Run: headless pygame with SDL's dummy video driver; simulated clock (each Clock.tick advances the game by its frame time, no real sleeping); random seed 0; keys injected as events and as key.get_pressed() state; no mouse input.
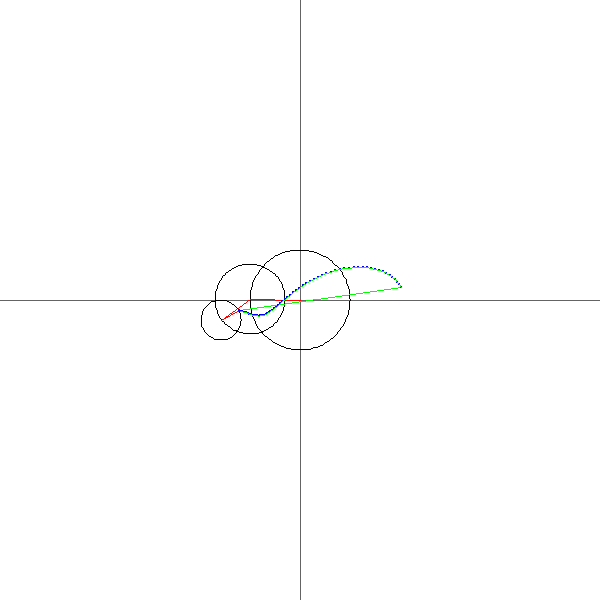
Frame 1 of 4 · flips 1–60 · no input
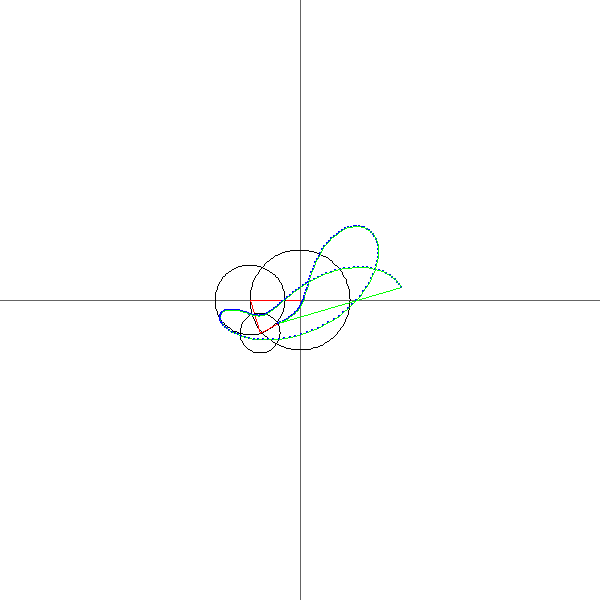
Frame 2 of 4 · flips 61–180 · tapped SPACE, RETURN · held RIGHT (→), D
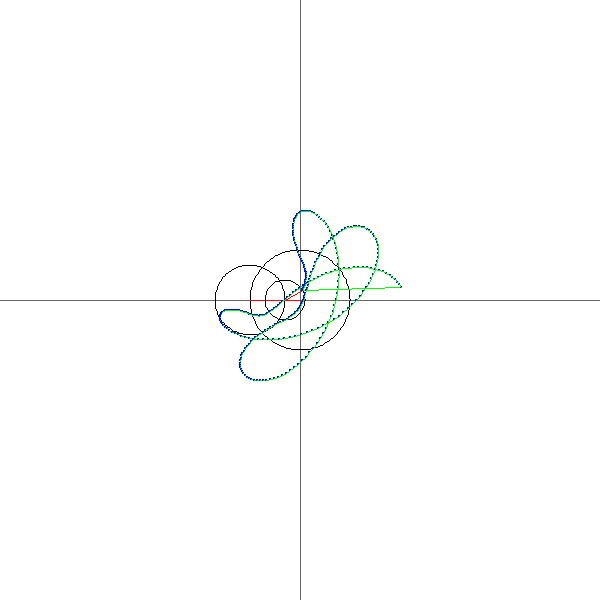
Frame 3 of 4 · flips 181–300 · held DOWN (↓), S
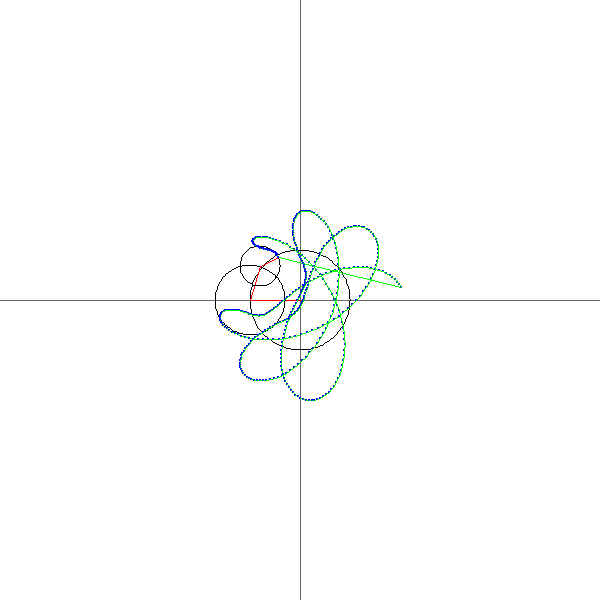
Frame 4 of 4 · flips 301–420 · held LEFT (←), A, UP (↑), W

The pygame program that drew these frames:

#!/usr/bin/env python3

##
# fourier_series.py
# coords = coordinates
import pygame
import math


class Circle:
    def __init__(self, screen, coords, radius, const, radian,
                 circle_color=(0, 0, 0), radius_color=(255, 0, 0),
                 show_circumference=True, show_radius=True, stroke=1):
        """
        :param screen: Pygame screen
        :param coords: Coordinates for the circle's centre (x, y)
        :param radius: Length of the radius (px)
        :param const: The constant for the fourier formula. Float
        :param radian: The radian at which the radius will be drawn

        defaults:
        :param circle_color: Color for the circle circumference. rgb
               default=(0, 0, 0)

        :param radius_color: Color for the radius. rgb
               default=(255, 0, 0)

        :param show_circumference: If the circumference should be drawn. Bool
               default=True

        :param show_radius: If the radius should be draw. Bool
               default=True

        :param stroke: Stroke used for the circle and the radius.
               default=1
        """

        # Start the boy up
        self.screen = screen
        self.center_coords = coords
        self.radius = radius
        self.const = const
        self.radian = radian

        # Keywords
        self.circle_color = circle_color
        self.radius_color = radius_color
        self.show_circumference = show_circumference
        self.show_radius = show_radius
        self.stroke = stroke

        # Default
        self.attached_object = None

    def config(self, show_circumference=None, show_radius=None):
        """
        Change visibility settings during runtime
        :param show_circumference: Bool
        :param show_radius: Bool
        """
        if show_circumference is not None:
            self.show_circumference = show_circumference

        if show_radius is not None:
            self.show_radius = show_radius

    def attach(self, attached):
        self.attached_object = attached

    def update(self, increment, new_coords=None):
        if new_coords is not None:
            self.center_coords = new_coords

        # Get new radian
        self.radian = self.radian + self.const * increment

        # Make radian a smaller number
        # This will hopefully make it more efficient as the memory used
        # for the variable will not increase past a certain point
        # The second if is necessary to support negative radians
        if self.radian >= math.pi * 2:
            self.radian = self.radian % (math.pi * 2)

        elif self.radian <= math.pi * -2:
            self.radian = 0 - (abs(self.radian) % (math.pi * 2))

        self.draw_circumference()
        self.draw_radius()

        if self.attached_object is not None:
            self.attached_object.update(increment, new_coords=self.coords_at_circumference())

    def draw_circumference(self):
        """
        Draws the circumference
        """
        # Same width and height. i.e. perfect circle.
        height = width = self.radius * 2

        # -- Create a rectangle object for the circle.
        # Shift the rect so the centre of the circle is at the given coordinates
        x = self.center_coords[0] - width / 2
        y = self.center_coords[1] - height / 2

        # Create the rectangle object
        rect = pygame.Rect((x, y), (width, height))

        # -- Draw the circle
        pygame.draw.arc(self.screen, self.circle_color, rect, 0, 2 * math.pi)

    def draw_radius(self):
        """
        Draws the radius of a circle based on the radian given and the
        original coordinates.
        """
        # Get coordinates at circumference
        x, y = self.coords_at_circumference()

        pygame.draw.line(self.screen, self.radius_color, self.center_coords, (x, y))

    def coords_at_circumference(self):
        """
        :return: int
        The coordinates at the circumference at the given radian
        """
        # Turn pygame cords to normal coords (center = 0,0)
        normal_coords = un_xy(*self.center_coords)

        x = normal_coords[0] + self.radius * math.cos(self.radian)
        y = normal_coords[1] + self.radius * math.sin(self.radian)

        # Return the coords back to pygame coords
        return xy(x, y)


class DrawDots:
    def __init__(self, screen, dot_color, line_color,
                 precision=2, dots=None, dot_size=1):
        """
        :param screen: Pygame screen
        :param dot_color: Color for each dot
        :param line_color: Color for the line that connects the dots
        :param precision: The decimal points to round each point
        :param dots: The location for each dot.
        :param dot_size: The size for the dots
        """
        # A dot is merele an x,y coordinate
        self.screen = screen
        self.dot_color = dot_color
        self.line_color = line_color

        # Keywords
        self.precision = precision
        self.dots = dots
        self.dot_size = dot_size

        if self.dots is None:
            self.dots = []

    def append_dot(self, new_dot):
        """
        Adds a dot to the list of dots
        :param new_dot: (x, y) coordinate
        """
        new_dot = self.round_dot(new_dot)
        if new_dot not in self.dots:
            self.dots.append(new_dot)

    def round_dot(self, dot):
        """
        Rounds a dot to the current object's precision
        if self.precision=2
        (2.4345, 5.4534) -> (2.43, 5.45)
        :param dot: (x, y) coordinate
        :return (x, y) coordinate
        """
        rounded_dot = (round(dot[0], self.precision), round(dot[1], self.precision))
        return rounded_dot

    def update(self, increment, new_coords):
        """
        Adds the given dot to the objects list of dots and draws them
        """
        # This variable is not useful
        del increment

        self.append_dot(new_coords)
        self.graph()

    def draw_dot(self, dot):
        pygame.draw.circle(self.screen, self.dot_color, dot, self.dot_size)

    def draw_line(self, dot1, dot2):
        pygame.draw.line(self.screen, self.line_color, dot1, dot2)

    def graph(self):
        """
        Draws the list of dots and connects them with a line
        """
        # Do not draw line if there is only one dot
        if len(self.dots) == 1:
            self.draw_dot(self.dots[0])

        else:
            for dot in range(len(self.dots)):
                self.draw_line(self.dots[dot-1], self.dots[dot])
                self.draw_dot(self.dots[dot])


def xy(x, y):
    """
    A shortcut to center_coords and py_coords.
    """
    return py_coords(center_coords((x, y)))


def un_xy(x, y):
    """
    does the opposite of xy
    """
    return un_center_coords(py_coords((x, y)))


def center_coords(coords, plane=None):
    """
    Repositions coords to the centre of the given plane
    """
    if plane is None:
        width, height = screen_size()
    else:
        width, height = plane[0], plane[1]

    return width/2 + coords[0], height/2 + coords[1]


def un_center_coords(coords, plane=None):
    """
    Repositions coords to the bottom left of the plane
    """
    if plane is None:
        width, height = screen_size()
    else:
        width, height = plane[0], plane[1]

    return coords[0] - width/2, coords[1] - height/2


def py_coords(coords):
    """Convert coordinates into pygame coordinates (lower-left => top left)."""
    height = screen_size()[1]
    return coords[0], height - coords[1]


def un_py_coords(coords):
    """Convert coordinates into cardinal coordinates (top-left => lower left)."""
    height = screen_size()[1]
    return coords[0], height + coords[1]


def screen_size():
    """
    Set screen size
    """
    return 600, 600


def create_circles(root_circle_parameters, circle_parameters, dotdraw_parameters=None, draw=True):
    # Start initial object
    # This is done so we are able to replace the coordinates for the next objects
    objects = [Circle(*root_circle_parameters)]

    for i in range(len(circle_parameters)):
        parameter = circle_parameters[i]

        # Replace previous coordinates for the ones of the previous object
        parameter[1] = objects[i - 1].coords_at_circumference()

        objects.append(Circle(*parameter))

    # Start attaching the objects from the end to the start
    objects.reverse()

    if draw:
        objects[0].attach(DrawDots(*dotdraw_parameters))

    # Attach all of them to each other
    for circle in range(1, len(objects)):
        objects[circle].attach(objects[circle - 1])

    # Return the root object
    return objects[-1]


def main():
    pygame.init()

    size = width, height = screen_size()

    color = {
        'white': (255, 255, 255),
        'black': (0, 0, 0),
        'light_gray': (100, 100, 100),
        'red': (255, 0, 0),
        'green': (0, 255, 0),
        'blue': (0, 0, 255)
    }

    screen = pygame.display.set_mode(size)
    clock = pygame.time.Clock()

    # Generate circle series
    circle = create_circles([screen, xy(0, 0), 50, 1, 0], [
        [screen, None, 35, -0.8, 0],
        [screen, None, 20, 2, 0.5],
    ], [screen, color['blue'], color['green']])

    # Increment is how much the radian will change per time unit
    # At an increment of 2*math.pi/120, the radian will go through a
    # full rotation after 120 time units. (2s if running at 60fps)

    increment = 2*math.pi / 120

    # dp = 5
    # dots = []
    # first = None
    while 1:
        for event in pygame.event.get():
            if event.type == pygame.QUIT:
                exit()

        screen.fill(color['white'])

        # -- Draw elements -- #
        # When `counter` reaches `time` a circle with a constant of one
        # Would have done a full revolution
        # e.g. if time=120, the const is 1, and clock.tick is 60 it
        # will take 2 seconds to do a full revolution
        # counter += 1

        # Graph axes
        # X
        pygame.draw.line(screen, color['light_gray'], xy(-width/2, 0), xy(width/2, 0))

        # Y
        pygame.draw.line(screen, color['light_gray'], xy(0, height/2), xy(0, -height/2))

        # # Circles
        # draw_hollow_circle(screen, color['black'], xy(0, 0), 50)
        # new_x, new_y = draw_radius(screen, color['red'], xy(0, 0), 50, 1 * counter * increment, True)
        #
        # draw_hollow_circle(screen, color['black'], xy(new_x, new_y), 50)
        # new_x, new_y = draw_radius(screen, color['red'], xy(new_x, new_y), 50, -0.8 * counter * increment, True)
        #
        # point = (round(new_x, dp), round(new_y, dp))
        #
        # if point not in dots:
        #     dots.append(point)
        #
        # if first is None:
        #     prev = first = point
        #
        # # TODO: Find out why the last dot connects to the first always
        # for dot in dots:
        #     pygame.draw.line(screen, color['green'], xy(*prev), xy(*dot))
        #
        #     pygame.draw.circle(screen, color['blue'], xy(*dot), 1)
        #     prev = dot

        # print(len(dots))
        # -- Draw end -- #

        circle.update(increment)

        pygame.display.flip()
        clock.tick(60)


if __name__ == "__main__":
    main()
